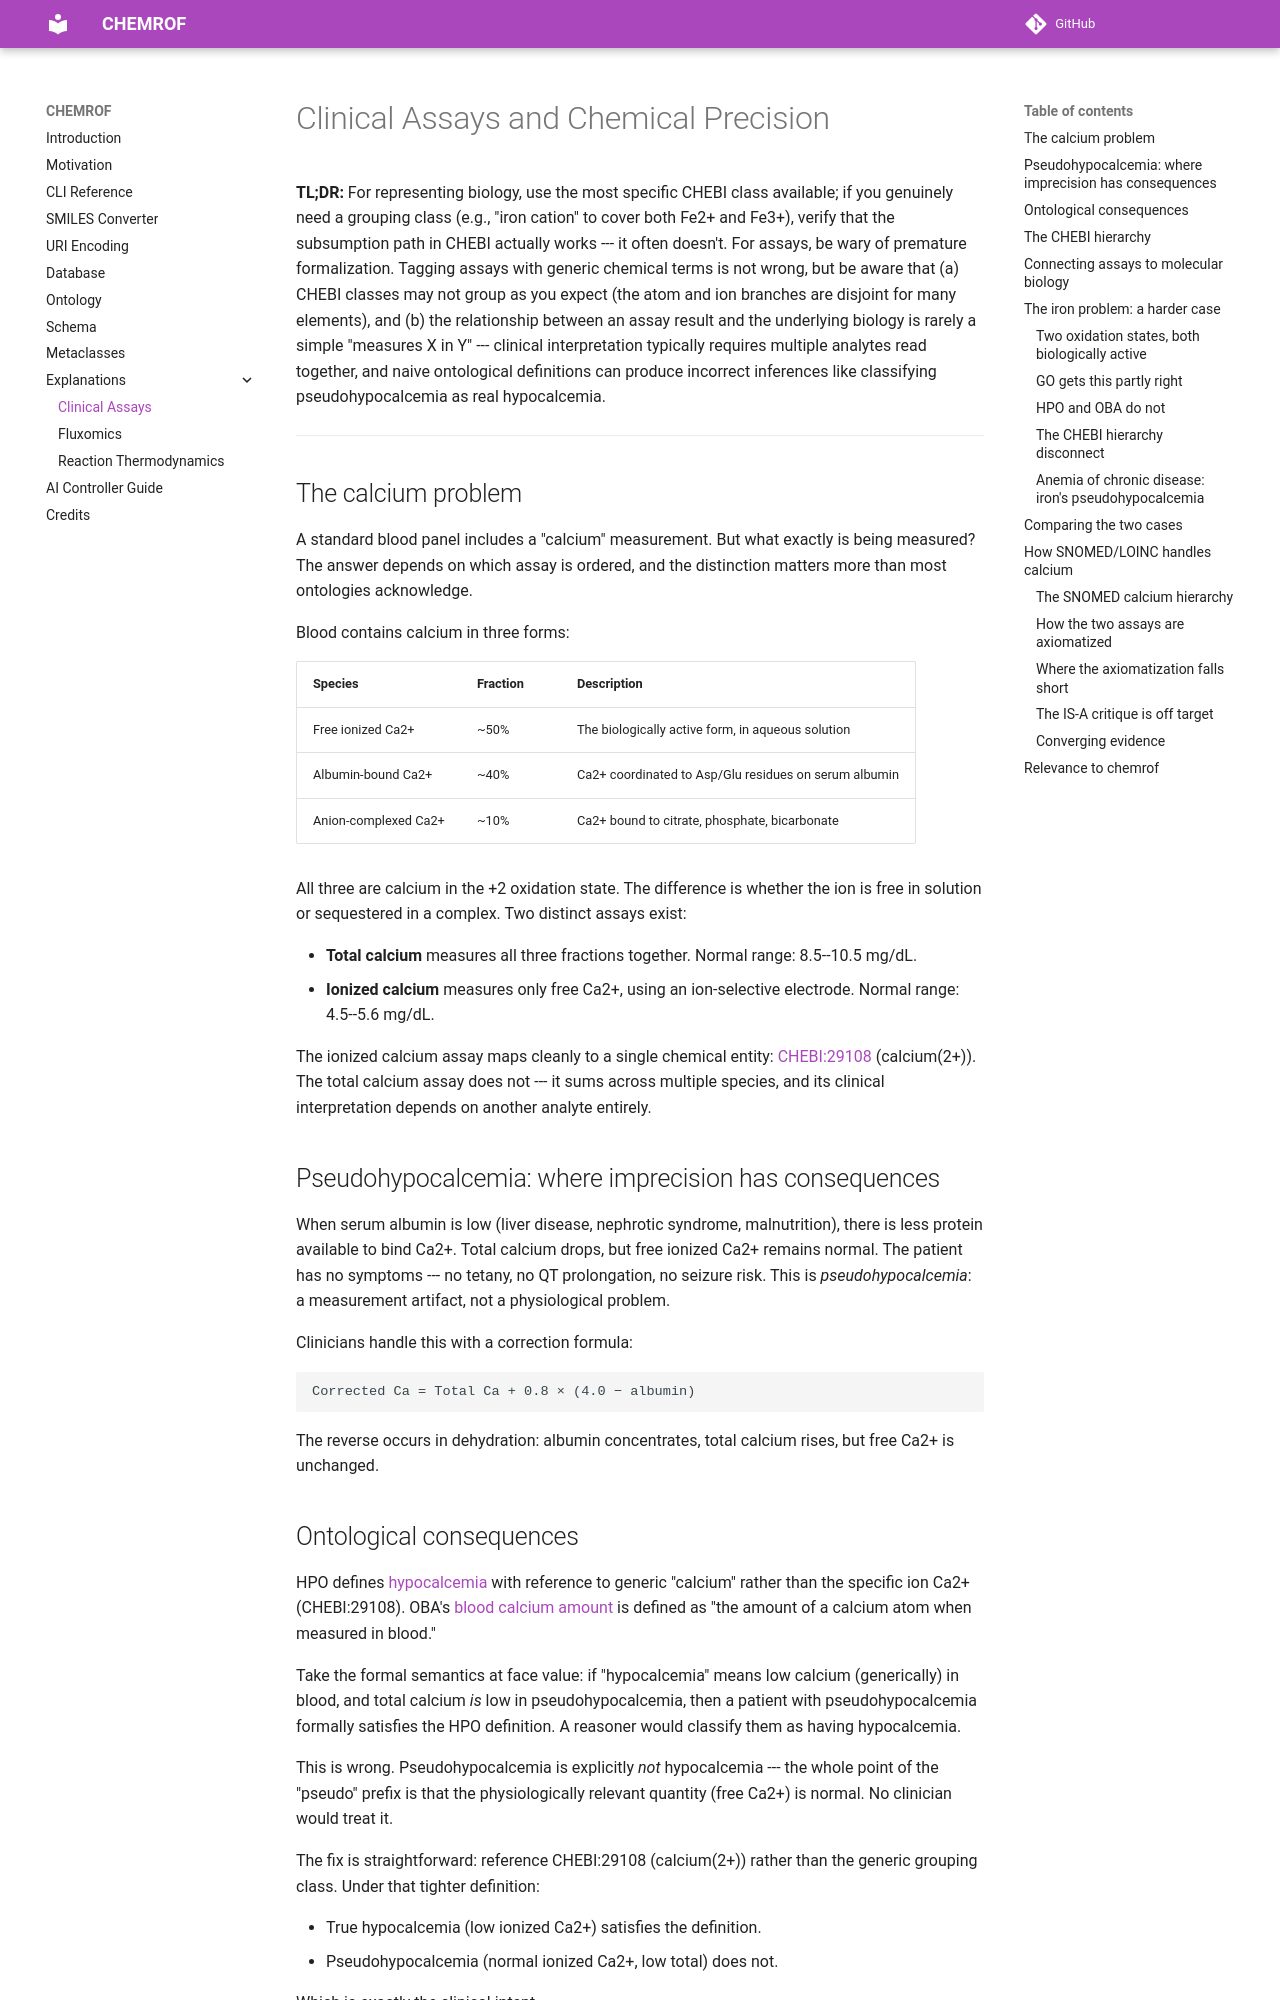

repository: chemkg/chemrof · page: explanations/clinical-assays/index.html · generator: mkdocs

# Clinical Assays and Chemical Precision

**TL;DR:** For representing biology, use the most specific CHEBI class available;
if you genuinely need a grouping class (e.g., "iron cation" to cover both Fe2+
and Fe3+), verify that the subsumption path in CHEBI actually works --- it often
doesn't. For assays, be wary of premature formalization. Tagging assays with
generic chemical terms is not wrong, but be aware that (a) CHEBI classes may not
group as you expect (the atom and ion branches are disjoint for many elements),
and (b) the relationship between an assay result and the underlying biology is
rarely a simple "measures X in Y" --- clinical interpretation typically requires
multiple analytes read together, and naive ontological definitions can produce
incorrect inferences like classifying pseudohypocalcemia as real hypocalcemia.

---

## The calcium problem

A standard blood panel includes a "calcium" measurement. But what exactly is being measured?
The answer depends on which assay is ordered, and the distinction matters more than
most ontologies acknowledge.

Blood contains calcium in three forms:

| Species | Fraction | Description |
|---|---|---|
| Free ionized Ca2+ | ~50% | The biologically active form, in aqueous solution |
| Albumin-bound Ca2+ | ~40% | Ca2+ coordinated to Asp/Glu residues on serum albumin |
| Anion-complexed Ca2+ | ~10% | Ca2+ bound to citrate, phosphate, bicarbonate |

All three are calcium in the +2 oxidation state. The difference is whether the ion
is free in solution or sequestered in a complex. Two distinct assays exist:

- **Total calcium** measures all three fractions together. Normal range: 8.5--10.5 mg/dL.
- **Ionized calcium** measures only free Ca2+, using an ion-selective electrode. Normal range: 4.5--5.6 mg/dL.

The ionized calcium assay maps cleanly to a single chemical entity:
[CHEBI:29108](http://purl.obolibrary.org/obo/CHEBI_29108) (calcium(2+)).
The total calcium assay does not --- it sums across multiple species, and its clinical
interpretation depends on another analyte entirely.

## Pseudohypocalcemia: where imprecision has consequences

When serum albumin is low (liver disease, nephrotic syndrome, malnutrition), there is
less protein available to bind Ca2+. Total calcium drops, but free ionized Ca2+ remains
normal. The patient has no symptoms --- no tetany, no QT prolongation, no seizure risk.
This is *pseudohypocalcemia*: a measurement artifact, not a physiological problem.

Clinicians handle this with a correction formula:

    Corrected Ca = Total Ca + 0.8 × (4.0 − albumin)

The reverse occurs in dehydration: albumin concentrates, total calcium rises,
but free Ca2+ is unchanged.

## Ontological consequences

HPO defines [hypocalcemia](http://purl.obolibrary.org/obo/HP_0002901) with reference
to generic "calcium" rather than the specific ion Ca2+ (CHEBI:29108). OBA's
[blood calcium amount](http://purl.obolibrary.org/obo/OBA_VT0001562) is defined as
"the amount of a calcium atom when measured in blood."

Take the formal semantics at face value: if "hypocalcemia" means low calcium
(generically) in blood, and total calcium *is* low in pseudohypocalcemia, then a
patient with pseudohypocalcemia formally satisfies the HPO definition. A reasoner
would classify them as having hypocalcemia.

This is wrong. Pseudohypocalcemia is explicitly *not* hypocalcemia --- the whole
point of the "pseudo" prefix is that the physiologically relevant quantity (free Ca2+)
is normal. No clinician would treat it.

The fix is straightforward: reference CHEBI:29108 (calcium(2+)) rather than the
generic grouping class. Under that tighter definition:

- True hypocalcemia (low ionized Ca2+) satisfies the definition.
- Pseudohypocalcemia (normal ionized Ca2+, low total) does not.

Which is exactly the clinical intent.
